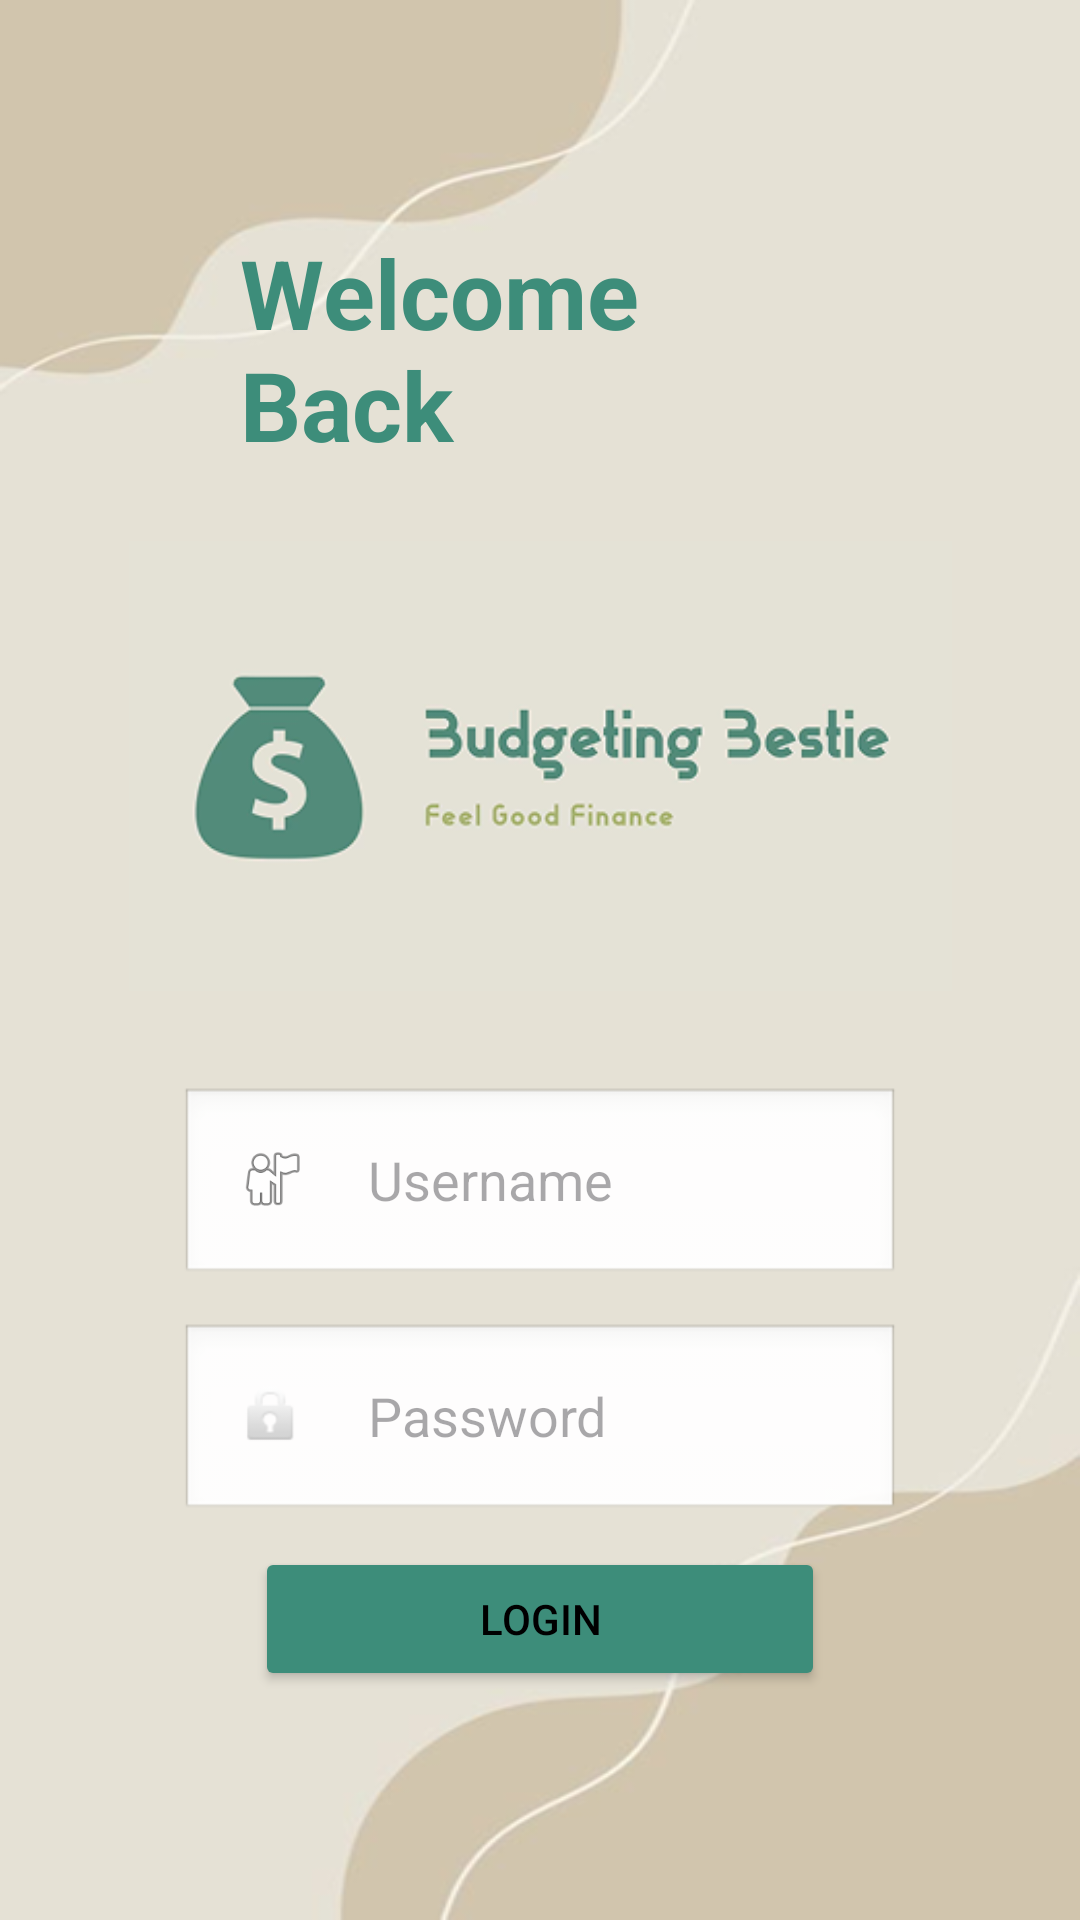

The Android layout XML behind this screen, and the referenced resources:
<!-- AndroidManifest.xml: application theme Theme.Login_prog3c -->
<!-- res/layout/activity_login.xml -->
<?xml version="1.0" encoding="utf-8"?>
<ScrollView
    xmlns:android="http://schemas.android.com/apk/res/android"
    android:layout_width="match_parent"
    android:layout_height="match_parent"
    android:background="@drawable/welcome_background">

    <LinearLayout
        android:layout_width="match_parent"
        android:layout_height="wrap_content"
        android:orientation="vertical"
        android:padding="24dp"
        android:gravity="center_horizontal"
        android:layout_gravity="center">

        <TextView
            android:id="@+id/loginHeading"
            android:layout_width="200dp"
            android:layout_height="wrap_content"
            android:layout_marginBottom="24dp"
            android:text="Welcome Back"
            android:textColor="@color/buttonGreen"
            android:textSize="32sp"
            android:textStyle="bold" />

        <ImageView
            android:id="@+id/logoImage"
            android:layout_width="313dp"
            android:layout_height="150dp"
            android:src="@drawable/logo"
            android:contentDescription="Logo"
            android:layout_marginBottom="32dp" />

        <LinearLayout
            android:layout_width="240dp"
            android:layout_height="wrap_content"
            android:orientation="horizontal"
            android:layout_marginBottom="12dp"
            android:background="@android:drawable/edit_text">

            <ImageView
                android:layout_width="24dp"
                android:layout_height="24dp"
                android:layout_gravity="center_vertical"
                android:layout_margin="8dp"
                android:src="@android:drawable/ic_menu_myplaces" />

            <EditText
                android:id="@+id/usernameInput"
                android:layout_width="0dp"
                android:layout_height="wrap_content"
                android:layout_weight="1"
                android:hint="Username"
                android:background="@android:color/transparent"
                android:padding="12dp" />
        </LinearLayout>

        <LinearLayout
            android:layout_width="240dp"
            android:layout_height="wrap_content"
            android:orientation="horizontal"
            android:layout_marginBottom="8dp"
            android:background="@android:drawable/edit_text">

            <ImageView
                android:layout_width="24dp"
                android:layout_height="24dp"
                android:layout_gravity="center_vertical"
                android:layout_margin="8dp"
                android:src="@android:drawable/ic_lock_idle_lock" />

            <EditText
                android:id="@+id/passwordInput"
                android:layout_width="0dp"
                android:layout_height="wrap_content"
                android:layout_weight="1"
                android:hint="Password"
                android:inputType="textPassword"
                android:background="@android:color/transparent"
                android:padding="12dp" />
        </LinearLayout>

        <TextView
            android:id="@+id/errorMessage"
            android:layout_width="wrap_content"
            android:layout_height="wrap_content"
            android:text="Incorrect username or password."
            android:textColor="#FF0000"
            android:visibility="gone"
            android:layout_marginBottom="16dp" />

        <Button
            android:id="@+id/loginButton"
            android:layout_width="190dp"
            android:layout_height="wrap_content"
            android:text="Login"
            android:backgroundTint="@color/buttonGreen"
            android:textColor="#000000" />
    </LinearLayout>
</ScrollView>
<!-- resources referenced by this layout -->
<resources>
  <color name="buttonGreen">#3D8D7A</color>
  <!-- drawable logo: png bitmap (drawable, 26508 bytes) -->
  <!-- drawable welcome_background: png bitmap (drawable, 35750 bytes) -->
  <style name="Theme.Login_prog3c" parent="Base.Theme.Login_prog3c" />
  <style name="Base.Theme.Login_prog3c" parent="Theme.Material3.DayNight.NoActionBar">
          
          
      </style>
</resources>
